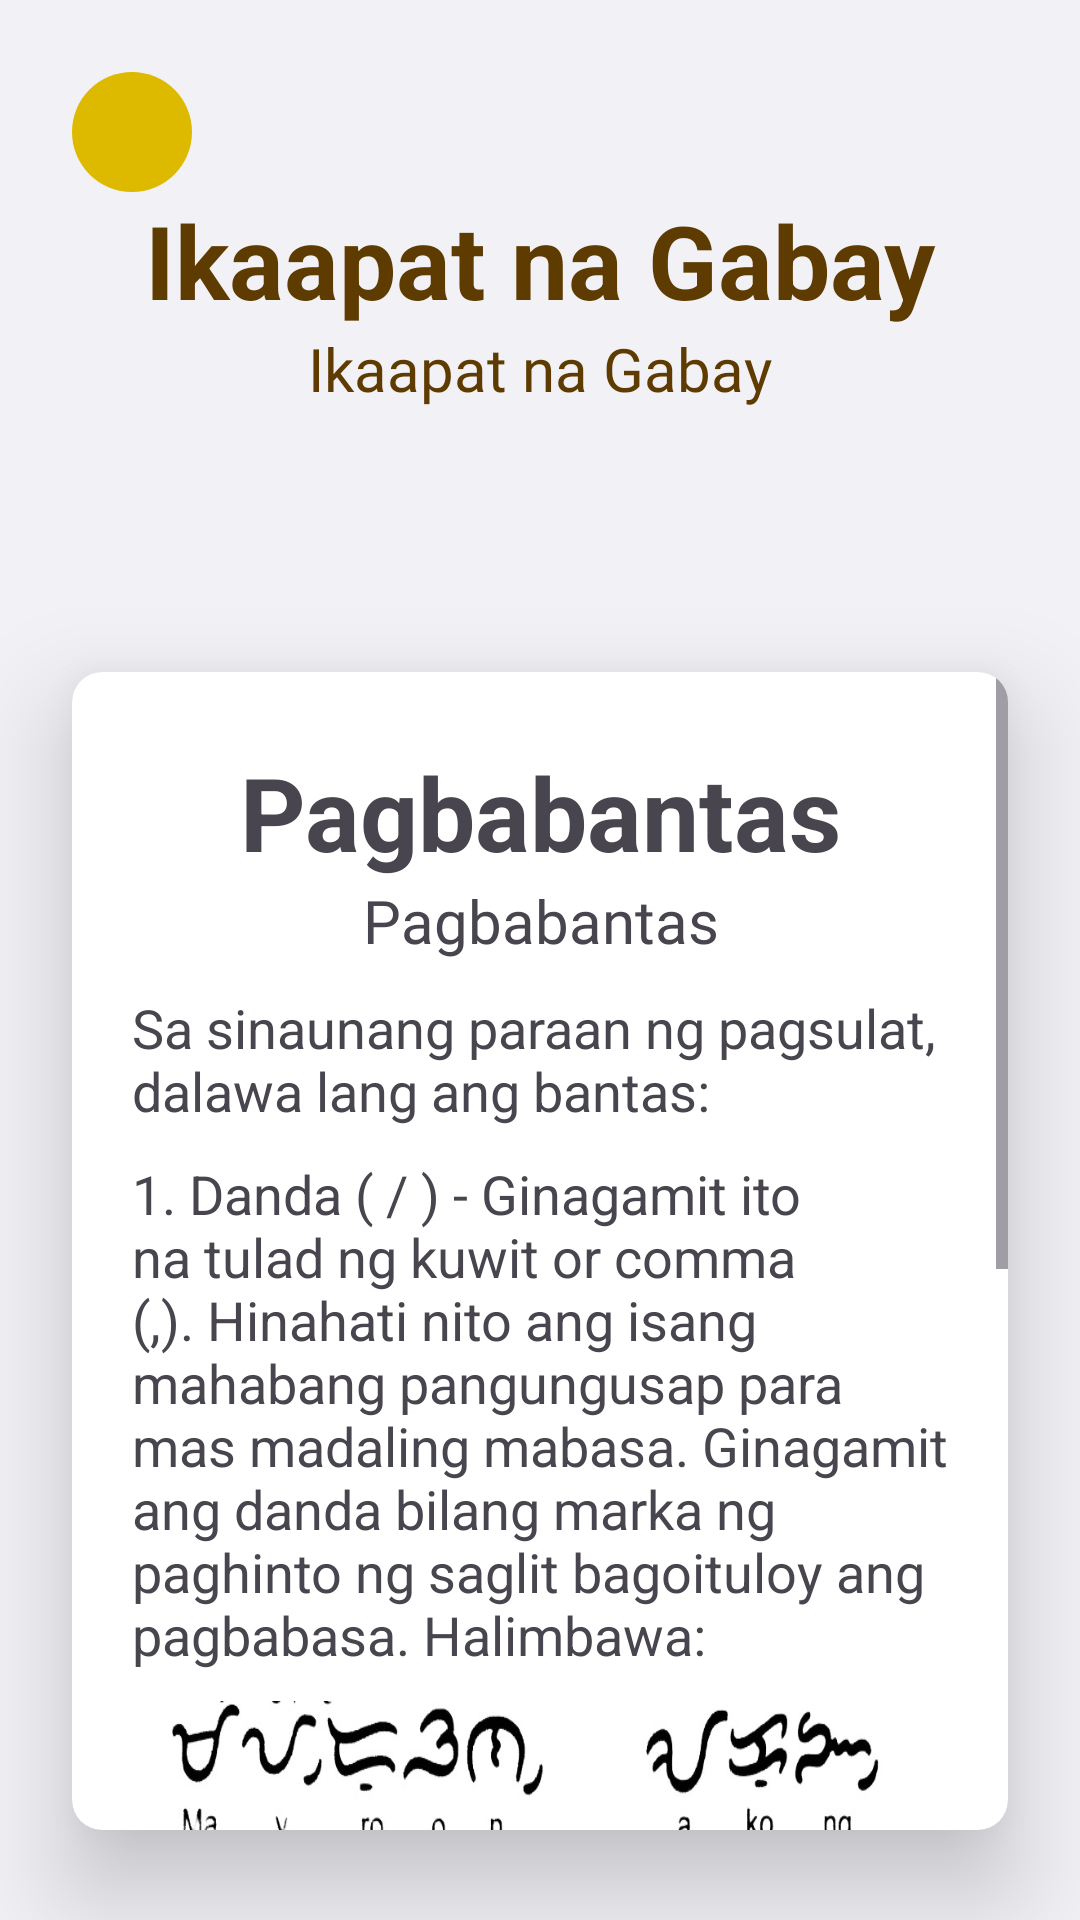

The Android layout XML behind this screen, and the referenced resources:
<!-- AndroidManifest.xml: application theme Theme.BaybayinQuizApp -->
<!-- res/layout/activity_lesson_four.xml -->
<?xml version="1.0" encoding="utf-8"?>
<androidx.constraintlayout.widget.ConstraintLayout xmlns:android="http://schemas.android.com/apk/res/android"
    xmlns:app="http://schemas.android.com/apk/res-auto"
    xmlns:tools="http://schemas.android.com/tools"
    android:id="@+id/main"
    android:layout_width="match_parent"
    android:layout_height="match_parent"
    tools:context=".Activities.LessonFour"
    android:fitsSystemWindows="true"
    android:background="@color/bg_100">

    <LinearLayout
        android:layout_width="match_parent"
        android:layout_height="match_parent"
        android:orientation="vertical"
        tools:layout_editor_absoluteX="0dp"
        tools:layout_editor_absoluteY="0dp">

        <androidx.constraintlayout.widget.ConstraintLayout
            android:layout_width="match_parent"
            android:layout_height="200dp">

            <ImageView
                android:id="@+id/imageView11"
                android:layout_width="match_parent"
                android:layout_height="match_parent"
                android:scaleType="centerCrop"
                android:src="@drawable/oldbackground" />

            <androidx.constraintlayout.widget.ConstraintLayout
                android:id="@+id/lessonBackBtn"
                android:layout_width="40dp"
                android:layout_height="40dp"
                android:layout_marginStart="24dp"
                android:layout_marginTop="24dp"
                android:background="@drawable/round_back_oval"
                app:layout_constraintStart_toStartOf="parent"
                app:layout_constraintTop_toTopOf="parent">

                <ImageView
                    android:id="@+id/imageView3"
                    android:layout_width="wrap_content"
                    android:layout_height="wrap_content"
                    android:layout_marginEnd="5dp"
                    android:rotationY="180"
                    app:layout_constraintBottom_toBottomOf="parent"
                    app:layout_constraintEnd_toEndOf="parent"
                    app:layout_constraintStart_toStartOf="parent"
                    app:layout_constraintTop_toTopOf="parent"
                    app:srcCompat="@drawable/arrow" />
            </androidx.constraintlayout.widget.ConstraintLayout>

            <LinearLayout
                android:layout_width="wrap_content"
                android:layout_height="wrap_content"
                android:gravity="center"
                android:orientation="vertical"
                app:layout_constraintBottom_toBottomOf="parent"
                app:layout_constraintEnd_toEndOf="parent"
                app:layout_constraintStart_toStartOf="@+id/imageView11"
                app:layout_constraintTop_toTopOf="parent">

                <TextView
                    android:id="@+id/textView9"
                    android:layout_width="wrap_content"
                    android:layout_height="wrap_content"
                    android:text="Ikaapat na Gabay"
                    android:textColor="@color/accent_200"
                    android:textSize="34sp"
                    android:textStyle="bold"
                    app:layout_constraintBottom_toBottomOf="@+id/imageView11"
                    app:layout_constraintEnd_toEndOf="@+id/imageView11"
                    app:layout_constraintStart_toStartOf="parent"
                    app:layout_constraintTop_toTopOf="parent" />

                <TextView
                    android:id="@+id/textView8"
                    android:layout_width="wrap_content"
                    android:layout_height="wrap_content"
                    android:fontFamily="@font/matatas_baybayin"
                    android:text="Ikaapat na Gabay"
                    android:textColor="@color/accent_200"
                    android:textSize="20sp"
                    app:layout_constraintEnd_toEndOf="@+id/imageView11"
                    app:layout_constraintStart_toStartOf="@+id/imageView11"
                    app:layout_constraintTop_toBottomOf="@+id/textView9" />
            </LinearLayout>

        </androidx.constraintlayout.widget.ConstraintLayout>
        <androidx.cardview.widget.CardView
            android:layout_width="match_parent"
            android:layout_height="wrap_content"
            android:layout_marginStart="24dp"
            android:layout_marginTop="24dp"
            android:layout_marginEnd="24dp"
            android:layout_marginBottom="30dp"
            app:cardCornerRadius="10dp"
            app:cardElevation="20dp">

            <ScrollView
                android:layout_width="match_parent"
                android:layout_height="match_parent">

                <LinearLayout
                    android:layout_width="match_parent"
                    android:layout_height="wrap_content"
                    android:orientation="vertical">

                    <TextView
                        android:layout_width="match_parent"
                        android:layout_height="wrap_content"
                        android:textAlignment="center"
                        android:layout_marginTop="24dp"
                        android:text="Pagbabantas"
                        android:textSize="34sp"
                        android:textStyle="bold"/>

                    <TextView
                        android:layout_width="match_parent"
                        android:layout_height="wrap_content"
                        android:textAlignment="center"
                        android:fontFamily="@font/matatas_baybayin"
                        android:text="Pagbabantas"
                        android:textSize="20sp" />

                    <TextView
                        android:layout_width="wrap_content"
                        android:layout_height="wrap_content"
                        android:layout_marginStart="20dp"
                        android:layout_marginTop="10dp"
                        android:layout_marginEnd="20dp"
                        android:text="@string/lesson_four_1"
                        android:textSize="18sp" />
                    <TextView
                        android:layout_width="wrap_content"
                        android:layout_height="wrap_content"
                        android:layout_marginStart="20dp"
                        android:layout_marginTop="10dp"
                        android:layout_marginEnd="20dp"
                        android:text="@string/lesson_four_2"
                        android:textSize="18sp" />

                    <ImageView
                        android:layout_width="match_parent"
                        android:layout_height="150dp"
                        android:src="@drawable/danda"
                        android:scaleType="fitXY"
                        android:layout_marginStart="20dp"
                        android:layout_marginEnd="20dp"
                        android:layout_marginTop="10dp"/>
                    <TextView
                        android:layout_width="wrap_content"
                        android:layout_height="wrap_content"
                        android:layout_marginStart="20dp"
                        android:layout_marginTop="10dp"
                        android:layout_marginEnd="20dp"
                        android:text="@string/lesson_four_3"
                        android:textSize="18sp" />
                    <ImageView
                        android:layout_width="match_parent"
                        android:layout_height="150dp"
                        android:src="@drawable/kapiddanda"
                        android:scaleType="fitXY"
                        android:layout_marginStart="20dp"
                        android:layout_marginBottom="20dp"
                        android:layout_marginEnd="20dp"
                        android:layout_marginTop="10dp"/>
                </LinearLayout>
            </ScrollView>
        </androidx.cardview.widget.CardView>
    </LinearLayout>

</androidx.constraintlayout.widget.ConstraintLayout>
<!-- resources referenced by this layout -->
<resources>
  <color name="accent_200">#5e3b00</color>
  <color name="bg_100">#f2f1f6</color>
  <!-- drawable danda: jpeg bitmap (drawable, 55558 bytes) -->
  <!-- drawable kapiddanda: jpeg bitmap (drawable, 64879 bytes) -->
  <!-- drawable round_back_oval (drawable) -->
  <?xml version="1.0" encoding="utf-8"?>
  <shape xmlns:android="http://schemas.android.com/apk/res/android"
      android:shape="oval">
  
      <solid android:color="@color/primary_200"/>
  
  </shape>
  <string name="lesson_four_1">
          Sa sinaunang paraan ng pagsulat, dalawa lang ang bantas:
      </string>
  <string name="lesson_four_2">
          1. Danda ( / ) - Ginagamit ito na tulad ng kuwit or comma (,). Hinahati nito ang isang mahabang pangungusap para mas madaling mabasa.
          Ginagamit ang danda bilang marka ng paghinto ng saglit bagoituloy ang pagbabasa. Halimbawa:
      </string>
  <string name="lesson_four_3">
          2. Kapid Danda ( // ) - Ginagamit ito bilang marka o bakas na tapos na ang pangungusap. Halimbawa:
      </string>
  <style name="Theme.BaybayinQuizApp" parent="Theme.Material3.DayNight.NoActionBar">
          
  
          <item name="colorPrimary">@color/purple_500</item>
          <item name="colorPrimaryVariant">@color/purple_700</item>
          <item name="colorOnPrimary">@color/white</item>
  
          <item name="colorSecondary">@color/teal_200</item>
          <item name="colorSecondaryVariant">@color/teal_700</item>
          <item name="colorOnSecondary">@color/black</item>
  
  
          <item name="android:statusBarColor" tools:targetApi="1">@color/black</item>
          
      </style>
  <color name="primary_200">#ddb900</color>
  <color name="purple_500">#FF6200EE</color>
  <color name="purple_700">#FF3700B3</color>
  <color name="white">#FFFFFFFF</color>
  <color name="teal_200">#FF03DAC5</color>
  <color name="teal_700">#FF018786</color>
  <color name="black">#FF000000</color>
</resources>
